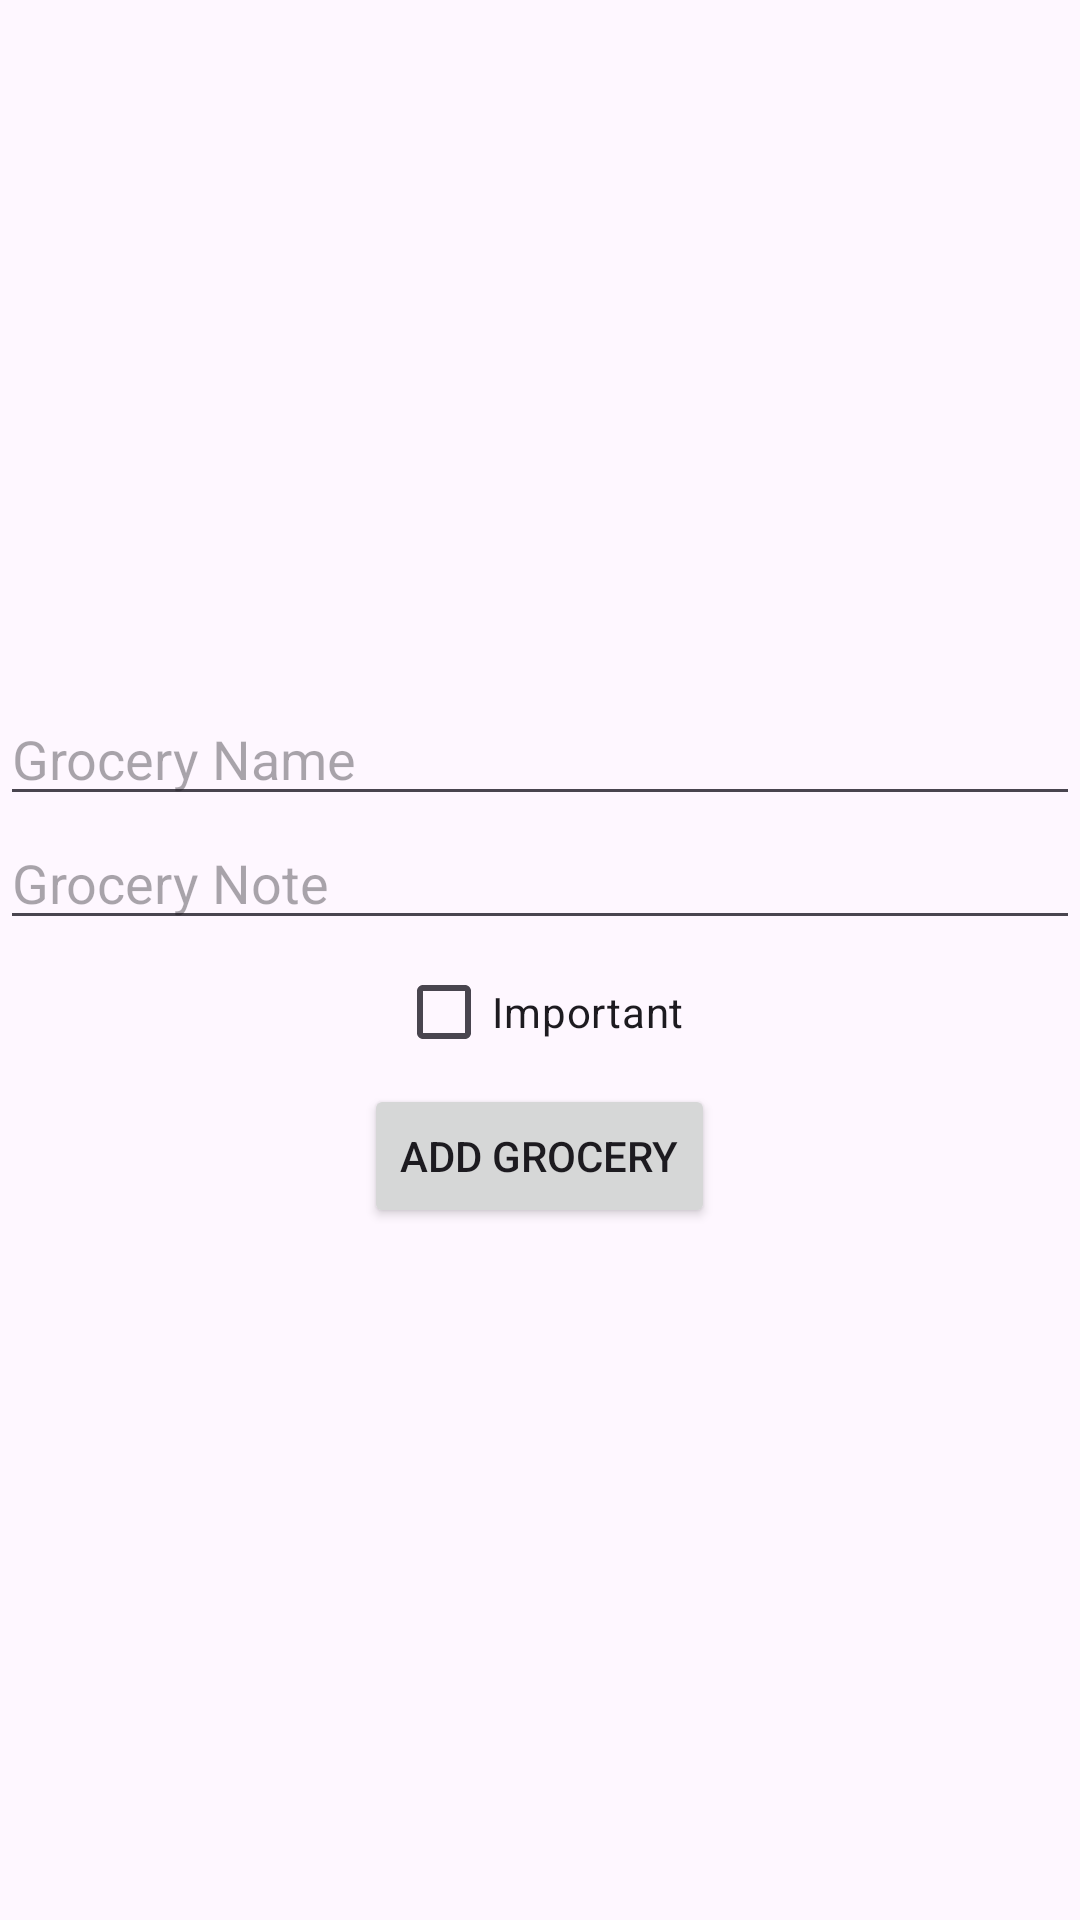

Here is an Android app screen rendered from its layout file. Give the layout XML and the strings, colors and styles it references.
<!-- AndroidManifest.xml: application theme Theme.Java12 -->
<!-- res/layout/fragment_add_grocery.xml -->
<LinearLayout xmlns:android="http://schemas.android.com/apk/res/android"
    android:layout_width="match_parent"
    android:layout_height="match_parent"
    android:gravity="center"
    android:orientation="vertical">

    <EditText
        android:id="@+id/editGroceryName"
        android:layout_width="match_parent"
        android:layout_height="wrap_content"
        android:hint="Grocery Name" />

    <EditText
        android:id="@+id/editGroceryNote"
        android:layout_width="match_parent"
        android:layout_height="wrap_content"
        android:hint="Grocery Note" />

    <CheckBox
        android:id="@+id/checkImportant"
        android:layout_width="wrap_content"
        android:layout_height="wrap_content"
        android:text="Important" />

    <Button
        android:id="@+id/buttonAddGrocery"
        android:layout_width="wrap_content"
        android:layout_height="wrap_content"
        android:text="Add Grocery" />

</LinearLayout>
<!-- resources referenced by this layout -->
<resources>
  <style name="Theme.Java12" parent="Base.Theme.Java12" />
  <style name="Base.Theme.Java12" parent="Theme.Material3.DayNight.NoActionBar">
          
          
      </style>
</resources>
